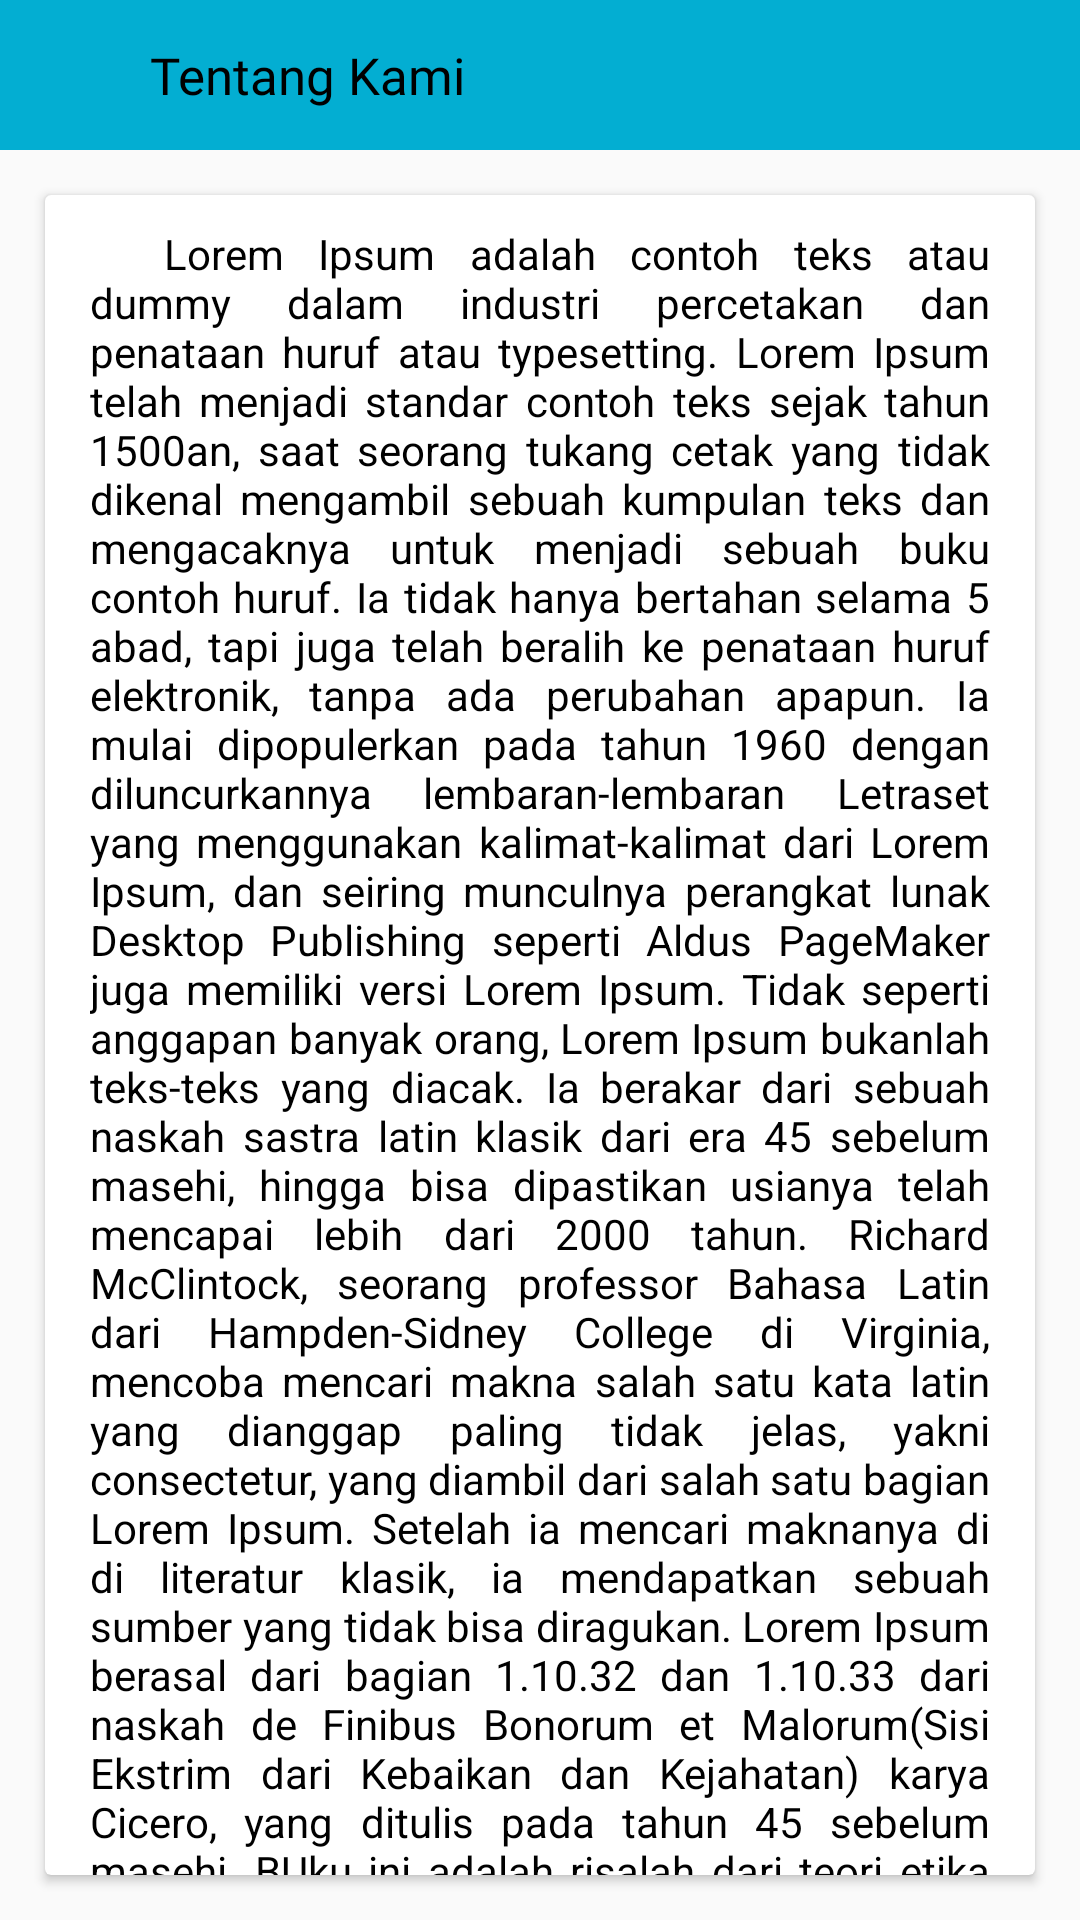

Produce the Android XML layout that renders to this screen, including the resource entries it uses.
<!-- AndroidManifest.xml: application theme Theme.AppTshirt -->
<!-- res/layout/activity_tentang_kami.xml -->
<?xml version="1.0" encoding="utf-8"?>
<RelativeLayout
    xmlns:android="http://schemas.android.com/apk/res/android"
    xmlns:app="http://schemas.android.com/apk/res-auto"
    xmlns:tools="http://schemas.android.com/tools"
    android:id="@+id/main"
    android:layout_width="match_parent"
    android:layout_height="match_parent"
    tools:context=".TentangKamiActivity">

    <LinearLayout
        android:id="@+id/head_ttgkami"
        android:layout_width="match_parent"
        android:layout_height="wrap_content"
        android:orientation="horizontal"
        android:gravity="center_vertical"
        android:background="@color/biru_laut">
        <ImageView
            android:id="@+id/icbackttgkami"
            android:layout_width="20dp"
            android:layout_height="20dp"
            android:src="@drawable/ic_back"
            android:layout_margin="15dp"/>
        <TextView
            android:id="@+id/text_about"
            android:layout_width="wrap_content"
            android:layout_height="wrap_content"
            android:fontFamily="@font/mitr_regular"
            android:text="Tentang Kami"
            android:textSize="17sp"
            android:textColor="@color/black"/>
    </LinearLayout>
    <androidx.cardview.widget.CardView
        android:layout_width="match_parent"
        android:layout_height="match_parent"
        android:layout_margin="15dp"
        android:layout_below="@+id/head_ttgkami">
        <TextView
            android:layout_width="match_parent"
            android:layout_height="wrap_content"
            android:text="@string/about_desc"
            android:layout_marginHorizontal="15dp"
            android:textColor="@color/black"
            android:justificationMode="inter_word"
            android:layout_marginTop="10dp"
            tools:ignore="UnusedAttribute" />
    </androidx.cardview.widget.CardView>


</RelativeLayout>
<!-- resources referenced by this layout -->
<resources>
  <color name="biru_laut">#03AED2</color>
  <color name="black">#FF000000</color>
  <string name="about_desc">\t\t
  
      Lorem Ipsum adalah contoh teks atau dummy dalam industri percetakan dan penataan huruf atau typesetting. Lorem Ipsum telah menjadi standar contoh teks sejak tahun 1500an, saat seorang tukang cetak yang tidak dikenal mengambil sebuah kumpulan teks dan mengacaknya untuk menjadi sebuah buku contoh huruf. Ia tidak hanya bertahan selama 5 abad, tapi juga telah beralih ke penataan huruf elektronik, tanpa ada perubahan apapun. Ia mulai dipopulerkan pada tahun 1960 dengan diluncurkannya lembaran-lembaran Letraset yang menggunakan kalimat-kalimat dari Lorem Ipsum, dan seiring munculnya perangkat lunak Desktop Publishing seperti Aldus PageMaker juga memiliki versi Lorem Ipsum.
      Tidak seperti anggapan banyak orang, Lorem Ipsum bukanlah teks-teks yang diacak. Ia berakar dari sebuah naskah sastra latin klasik dari era 45 sebelum masehi, hingga bisa dipastikan usianya telah mencapai lebih dari 2000 tahun. Richard McClintock, seorang professor Bahasa Latin dari Hampden-Sidney College di Virginia, mencoba mencari makna salah satu kata latin yang dianggap paling tidak jelas, yakni consectetur, yang diambil dari salah satu bagian Lorem Ipsum. Setelah ia mencari maknanya di di literatur klasik, ia mendapatkan sebuah sumber yang tidak bisa diragukan. Lorem Ipsum berasal dari bagian 1.10.32 dan 1.10.33 dari naskah "de Finibus Bonorum et Malorum" (Sisi Ekstrim dari Kebaikan dan Kejahatan) karya Cicero, yang ditulis pada tahun 45 sebelum masehi. BUku ini adalah risalah dari teori etika yang sangat terkenal pada masa Renaissance. Baris pertama dari Lorem Ipsum, "Lorem ipsum dolor sit amet..", berasal dari sebuah baris di bagian 1.10.32.
  
  </string>
  <style name="Theme.AppTshirt" parent="Base.Theme.AppTshirt" />
  <style name="Base.Theme.AppTshirt" parent="Theme.AppCompat.Light.NoActionBar">
          
          
          
          <item name="colorPrimary">@color/purple_500</item>
          <item name="colorPrimaryVariant">@color/purple_700</item>
          <item name="colorOnPrimary">@color/white</item>
          
          <item name="colorSecondary">@color/ijo</item>
          <item name="colorSecondaryVariant">@color/teal_700</item>
          <item name="colorOnSecondary">@color/black</item>
          
          <item name="android:statusBarColor">?attr/colorPrimaryVariant</item>
          
      </style>
  <color name="purple_500">#FF6200EE</color>
  <color name="purple_700">#FF3700B3</color>
  <color name="white">#FFFFFFFF</color>
  <color name="ijo">#FF03DAC5</color>
  <color name="teal_700">#FF018786</color>
</resources>
